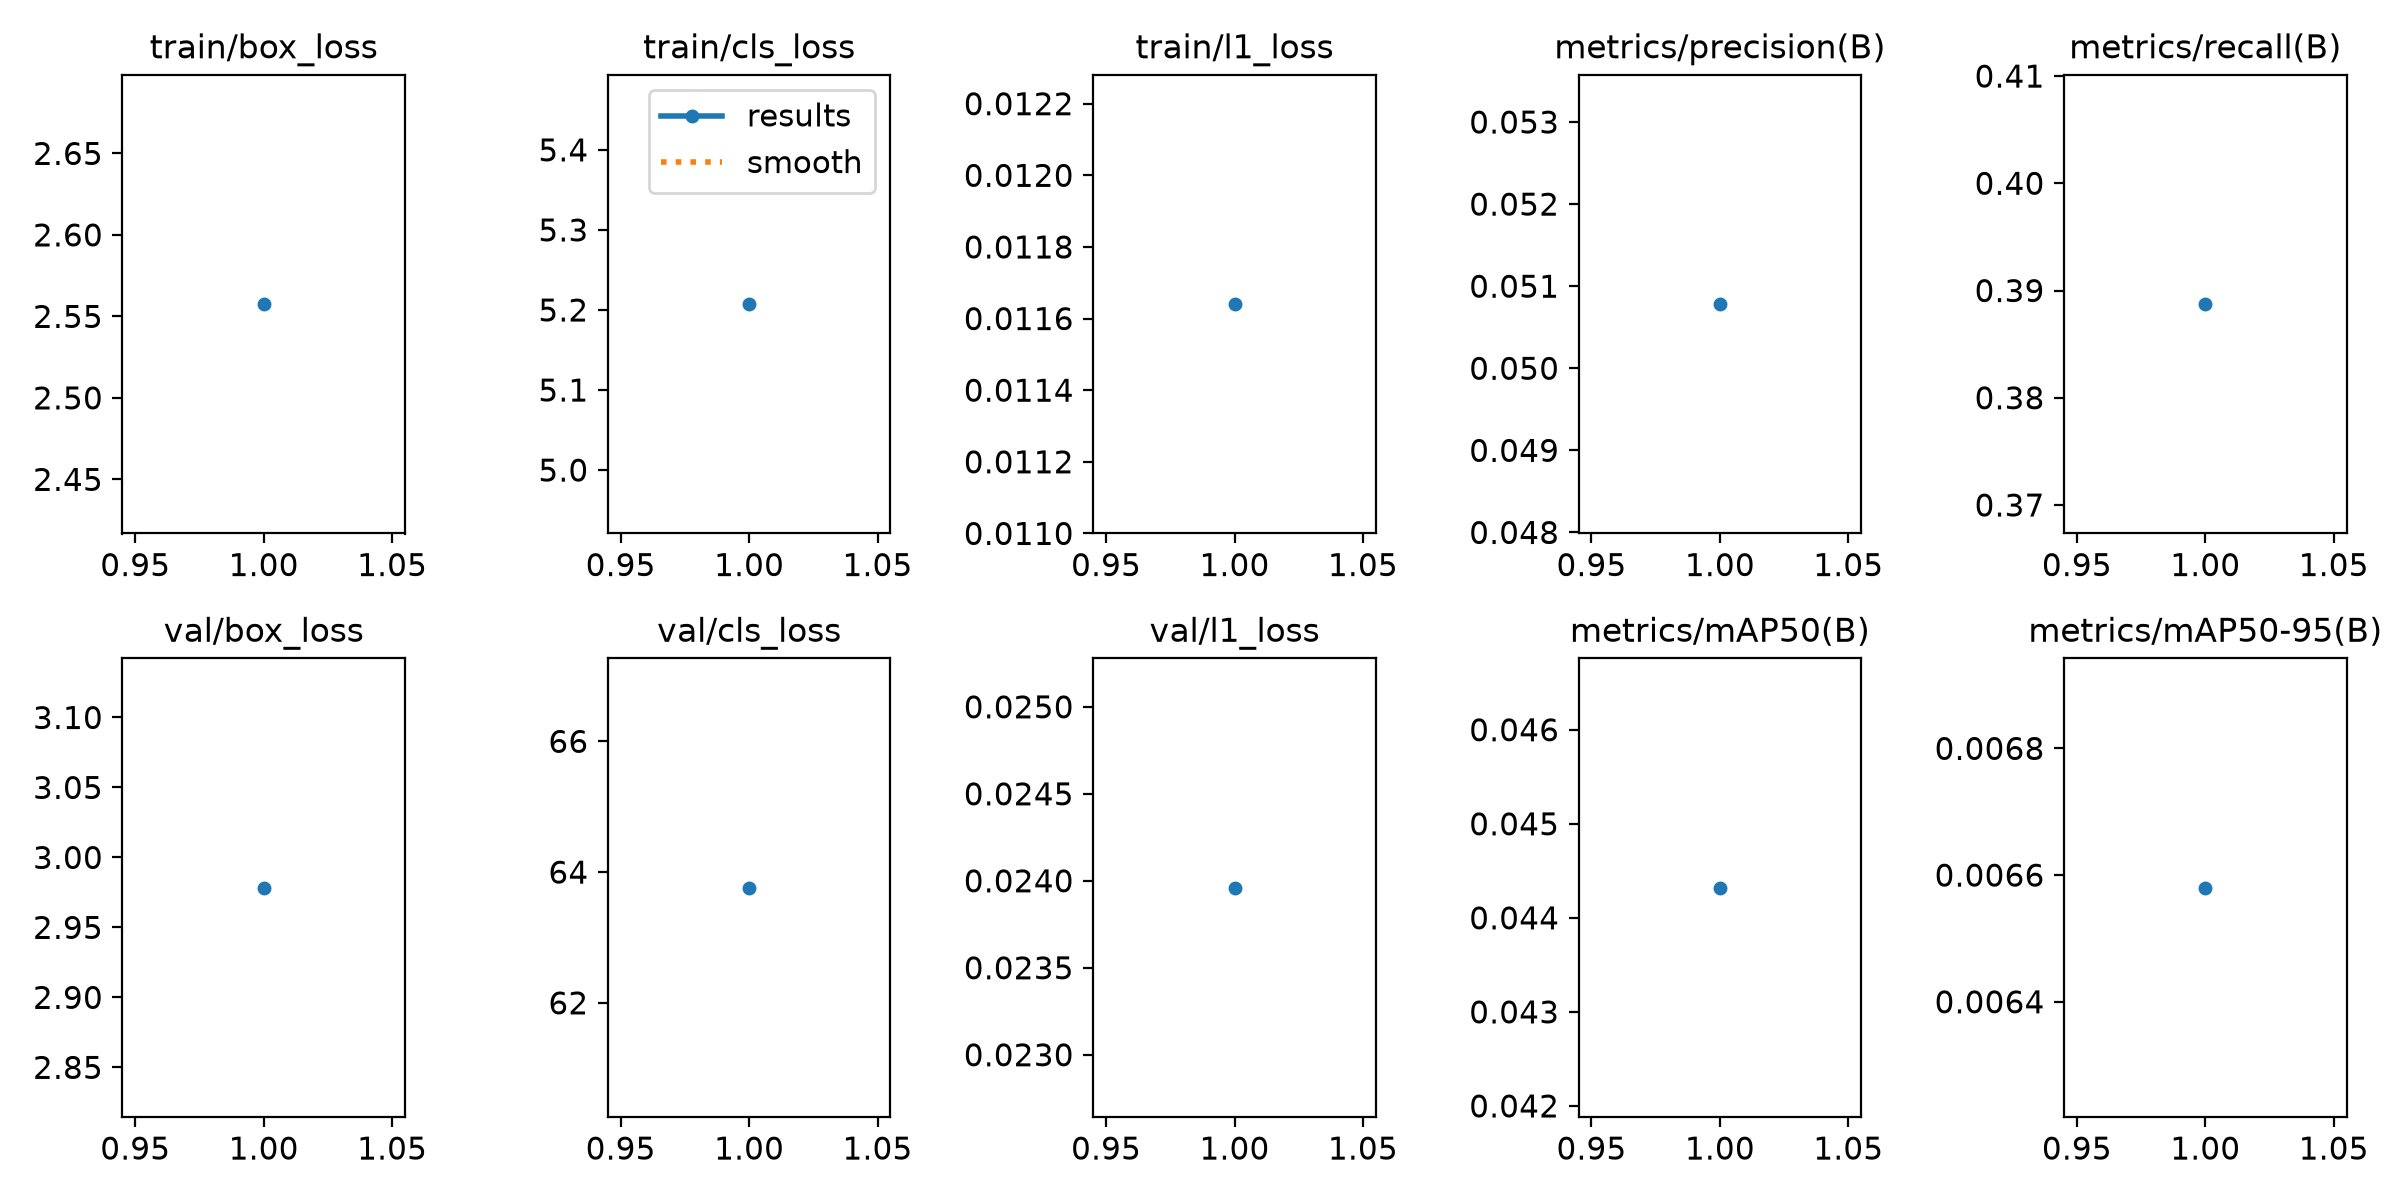

Values plotted in this chart, from the file beside it:
epoch, time, train/box_loss, train/cls_loss, train/l1_loss, metrics/precision(B), metrics/recall(B), metrics/mAP50(B), metrics/mAP50-95(B), val/box_loss, val/cls_loss, val/l1_loss, lr/pg0, lr/pg1, lr/pg2
1, 349.1, 2.557, 5.207, 0.01164, 0.05078, 0.3887, 0.04432, 0.00658, 2.978, 63.76, 0.02396, 0.002, 0.002, 0.002
